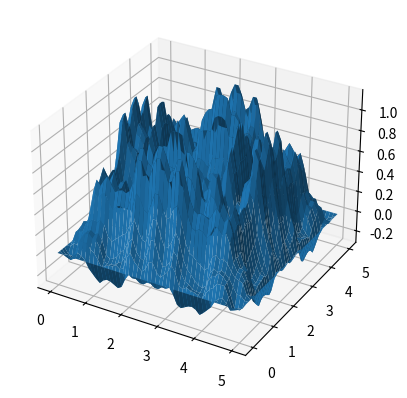

The matplotlib source for this figure:
import numpy as np
import scipy.integrate as sci
import matplotlib.pyplot as plt
from mpl_toolkits.mplot3d import Axes3D
from matplotlib.animation import FuncAnimation
# project code due 4/24

L = 5
t0 = 0
tf = 5
n_points = 50
t_points = 1000

dx = L/n_points
dt = (tf - t0)/t_points

# wavespeed
C = 3*np.ones((n_points,n_points))

# set up initial conditions.
U_0 = np.ones((n_points,n_points))

for j in range(n_points):
    for k in range(n_points):
        if j == n_points-1 or k == n_points-1 or j == 0 or k == 0:
             U_0[j][k] = 0

# initialize U for n+1 and U for n-1
U_prev = U_0
U_1 = np.zeros_like(U_0)

data = np.zeros((t_points, n_points, n_points))

# find U for n
for t in range(t_points):
    for j in range(1,n_points-1):
        for k in range(1,n_points-1):
            U_1[j][k] = (dt/dx)**2 * (C[j][k])**2 * (U_0[j+1][k] - 4*U_0[j][k] + 
                        U_0[j-1][k] + U_0[j][k+1] + U_0[j][k-1]) + 2*U_0[j][k] - U_prev[j][k]
    data[t] = U_1
    U_prev = U_0.copy() 
    U_0 = U_1.copy() 
    # U_1 = np.zeros_like(U_0)

num_frames = t_points

# plotting initial conditions
X, Y = np.meshgrid(np.linspace(0,L,n_points), np.linspace(0,L,n_points))

fig, ax = plt.subplots(subplot_kw={"projection": "3d"})
ax.plot_surface(X, Y, data[-1])

# Function to update the plot for each frame
# def update(frame):
#     ax.clear()
#     ax.set_zlim(-10, 10)  # Adjust Z limit if necessary
#     ax.set_title(f'Time Frame: {frame + 1}/{num_frames}')
#     surf = ax.plot_surface(X, Y, data[frame], cmap='viridis')
#     return surf,

# # Create animation
# ani = FuncAnimation(fig, update, frames=num_frames, blit=True)

# Show the animation
plt.show()
